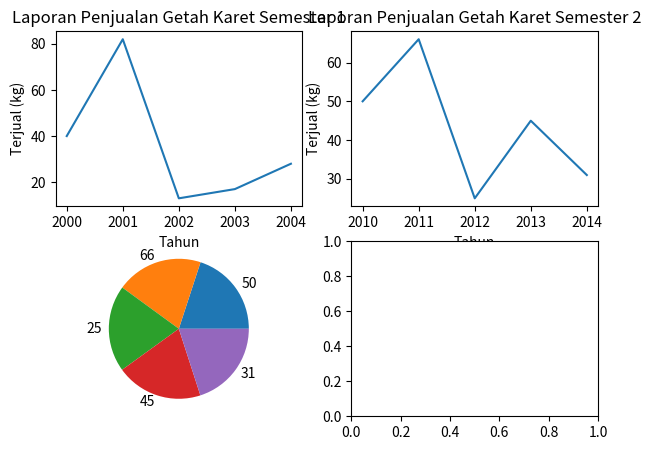

Recreate this plot in Python. (Note: this script raises an exception after producing the figure.)
import numpy as np
from matplotlib import pyplot as plt

# membuat diagram grafik garis menggunakan python
# Data for plotting
penjualan1 = (40, 82, 13, 17, 28)
tahun1 = (2000, 2001, 2002, 2003, 2004)

penjualan2 = (50, 66, 25,45, 31)
tahun2 = (2010, 2011, 2012, 2013, 2014)

plt.figure(figsize=(7, 5))

plt.subplot(2, 2, 1)
plt.plot(tahun1, penjualan1)
plt.title("Laporan Penjualan Getah Karet Semester 1")
plt.xlabel("Tahun")
plt.ylabel("Terjual (kg)")

plt.subplot(2, 2, 2)
plt.plot(tahun2, penjualan2)
plt.title("Laporan Penjualan Getah Karet Semester 2")
plt.xlabel("Tahun")
plt.ylabel("Terjual (kg)")

plt.subplot(2, 2, 3)
plt.pie(tahun2, labels=penjualan2)

plt.subplot(2, 2, 4)
explode = (0, 0, 0, 0.1, 0)
plt.pie(tahun1, explode=explode, labels=penjualan)

plt.tight_layout()
plt.show()
